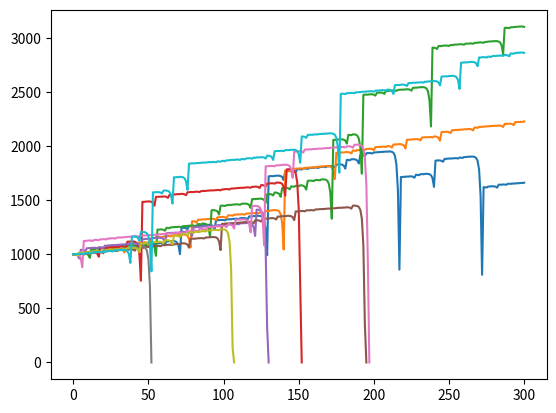

Python code for this plot:
import random
import matplotlib.pyplot as plt
from collections import Counter

for k in range(10):

    money = 1000
    bet = 1
    n_turns = 300
    money_history = []
    money_history.append(money)
    for i in range(n_turns):
        # if random.randint(1,38) == 1:
        #     money += bet * 35
        # if random.randint(1,38) <= 12:
        #     money += bet * 2   
        if random.randint(1,38) <= 18:
            money += bet
            bet = 1
        else:
            money -= bet
            bet *= 2 + 1
            if bet > money:
                bet = money
        money_history.append(money)
        if money<=0:
            break


    plt.plot(money_history)

plt.show()
